3-way image classification set "defect_type" from GitHub (iz0301/AFRL-Capstone-2020); label vocabulary: eraser mark defect, none, pencil mark defect.

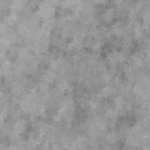
Label: none

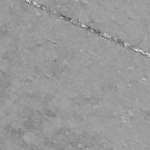
Label: none

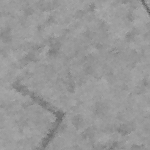
Label: pencil mark defect

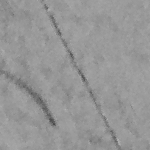
Label: pencil mark defect

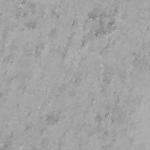
Label: eraser mark defect

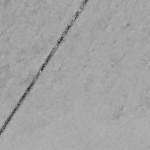
Label: eraser mark defect
